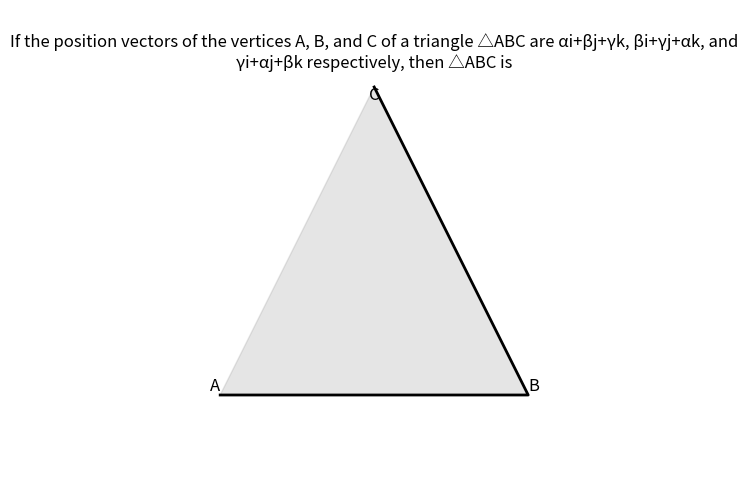

This chart was generated by the following Python code:
import matplotlib.pyplot as plt
import seaborn as sns
import numpy as np

# Set the context
context = "If the position vectors of the vertices A, B, and C of a triangle △ABC are αi+βj+γk, βi+γj+αk, and γi+αj+βk respectively, then △ABC is"

# Set up the figure
fig, ax = plt.subplots(figsize=(8, 6))

# Draw the triangle
x = np.array([0, 2, 1])
y = np.array([0, 0, 2])
ax.plot(x, y, linewidth=2, color='black')
ax.fill(x, y, alpha=0.2, color='gray')

# Label the vertices
ax.text(0, 0, 'A', fontsize=12, ha='right', va='bottom')
ax.text(2, 0, 'B', fontsize=12, ha='left', va='bottom')
ax.text(1, 2, 'C', fontsize=12, ha='center', va='top')

# Add the context
ax.text(0.5, 0.95, context, ha='center', va='top', transform=ax.transAxes, fontsize=12, wrap=True)

# Remove axis ticks and spines
ax.set_xticks([])
ax.set_yticks([])
ax.spines['top'].set_visible(False)
ax.spines['right'].set_visible(False)
ax.spines['bottom'].set_visible(False)
ax.spines['left'].set_visible(False)

# Set aspect ratio and adjust limits
ax.set_aspect('equal', adjustable='box')
ax.set_xlim([-0.5, 2.5])
ax.set_ylim([-0.5, 2.5])

# Save the plot as a JPG image
plt.savefig('triangle.jpg', dpi=300, bbox_inches='tight')

